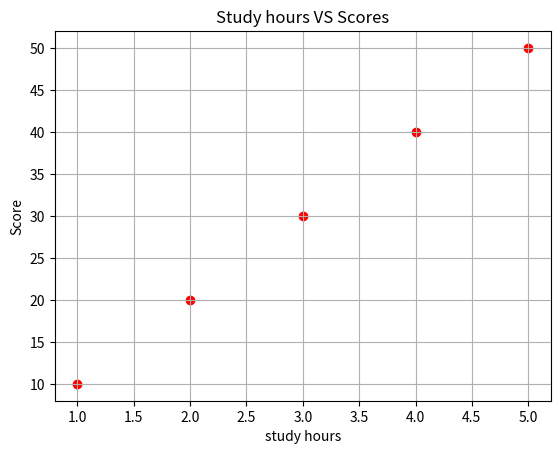

The matplotlib source for this figure:
import matplotlib.pyplot as plt

x=[1,2,3,4,5]
y=[10,20,30,40,50]

plt.scatter(x,y,color="Red")
plt.title("Study hours VS Scores")
plt.xlabel("study hours")
plt.ylabel("Score")
plt.grid(True)
plt.show()
